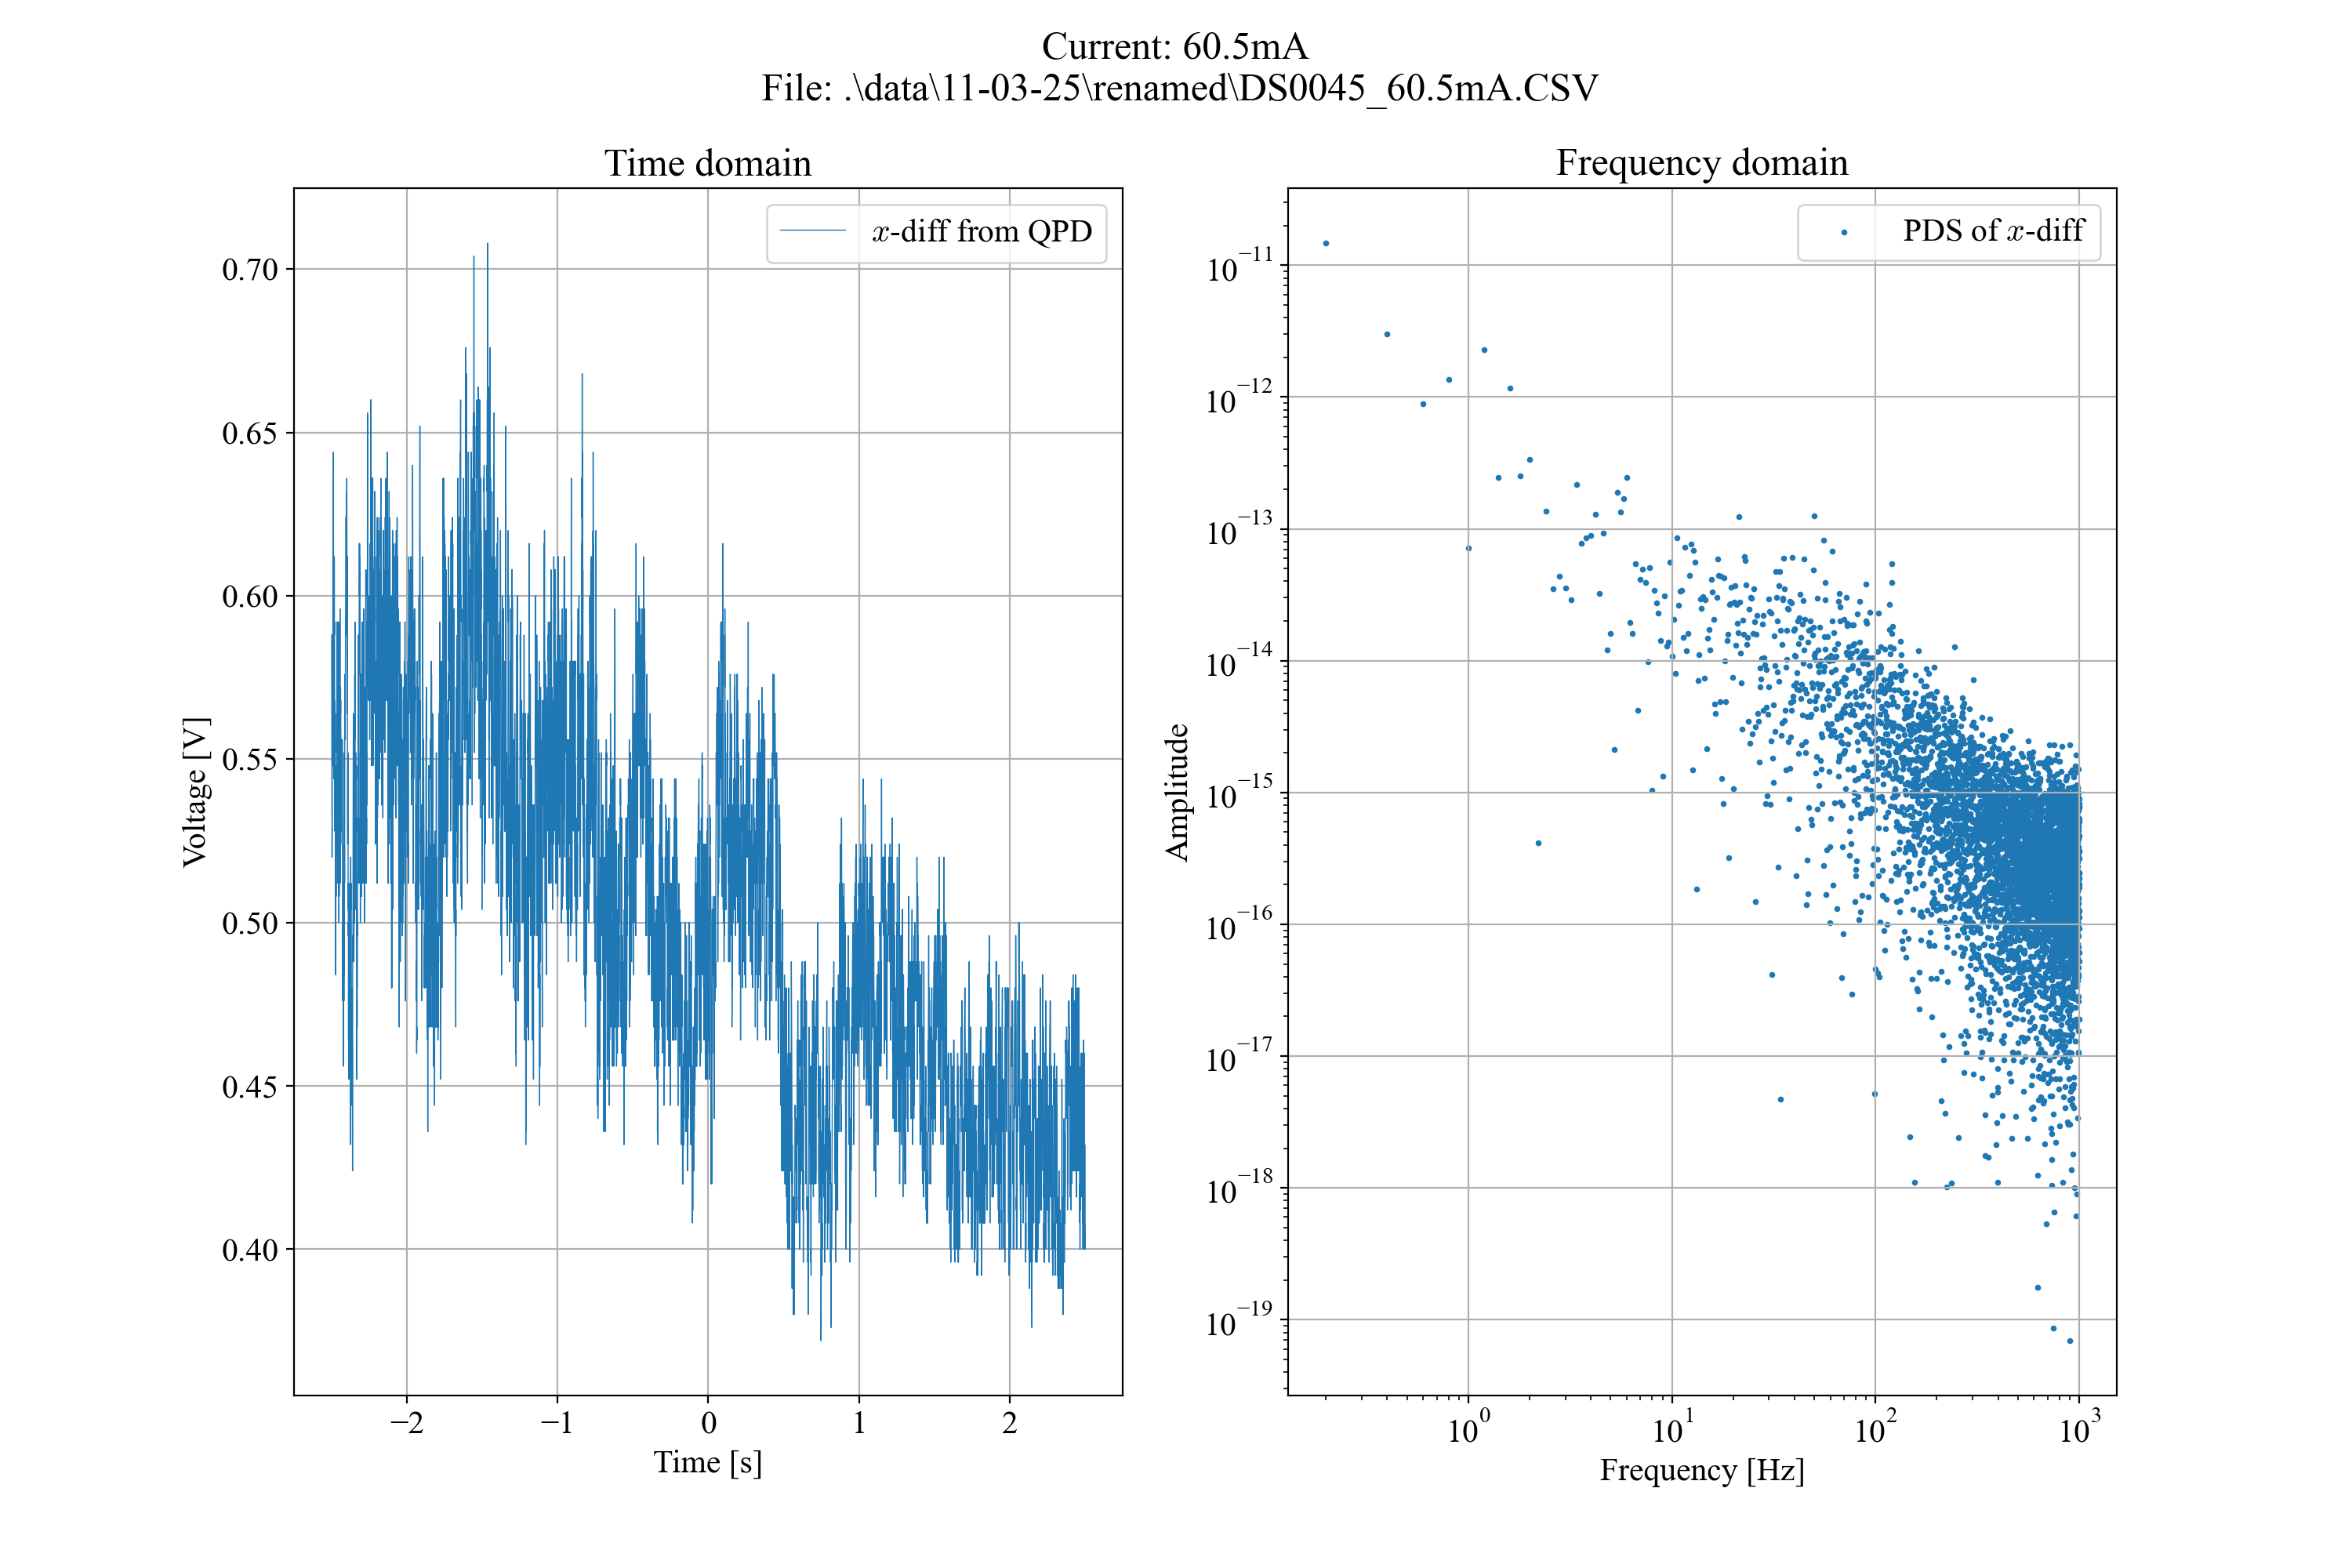

Data behind this chart, as committed beside it:
Format, 1.0B, 
Memory Length, 10000, 
IntpDistance, 0, 
Trigger Address, 4999, 
Trigger Level, 3.980E-01, 
Source, CH1, 
Vertical Units, V, 
Vertical Units Div, 0, 
Vertical Units Extend Div, 16, 
Label, , 
Probe Type, 0, 
Probe Ratio, 1.000E+00, 
Vertical Scale, 1.000E-01, 
Vertical Position, -4.160E-01, 
Horizontal Units, S, 
Horizontal Scale, 5.000E-01, 
Horizontal Position, 0.000E+00, 
Horizontal Mode, Roll Mode, 
Display Last Dot Address, 10000, 
Waveform Last Dot Address, 0, 
SincET Mode, Real Time, 
Sampling Period, 5.000E-04, 
Horizontal Old Scale, 5.000E-01, 
Horizontal Old Position, 0.000E+00, 
Firmware, V1.32, 
Mode, Detail, 
Waveform Data, 
-2.500000e+00, 5.88e-01, 
-2.499500e+00, 5.76e-01, 
-2.499000e+00, 5.56e-01, 
-2.498500e+00, 5.64e-01, 
-2.498000e+00, 5.48e-01, 
-2.497500e+00, 5.20e-01, 
-2.497000e+00, 5.24e-01, 
-2.496500e+00, 5.28e-01, 
-2.496000e+00, 5.64e-01, 
-2.495500e+00, 5.52e-01, 
-2.495000e+00, 5.72e-01, 
-2.494500e+00, 5.88e-01, 
-2.494000e+00, 5.56e-01, 
-2.493500e+00, 5.68e-01, 
-2.493000e+00, 5.48e-01, 
-2.492500e+00, 5.76e-01, 
-2.492000e+00, 5.96e-01, 
-2.491500e+00, 6.12e-01, 
-2.491000e+00, 6.36e-01, 
-2.490500e+00, 5.68e-01, 
-2.490000e+00, 6.12e-01, 
-2.489500e+00, 6.16e-01, 
-2.489000e+00, 6.40e-01, 
-2.488500e+00, 6.44e-01, 
-2.488000e+00, 6.36e-01, 
-2.487500e+00, 6.00e-01, 
-2.487000e+00, 5.64e-01, 
-2.486500e+00, 5.72e-01, 
-2.486000e+00, 5.92e-01, 
-2.485500e+00, 5.88e-01, 
-2.485000e+00, 5.44e-01, 
-2.484500e+00, 5.52e-01, 
-2.484000e+00, 5.52e-01, 
-2.483500e+00, 5.96e-01, 
... 9,966 more rows
